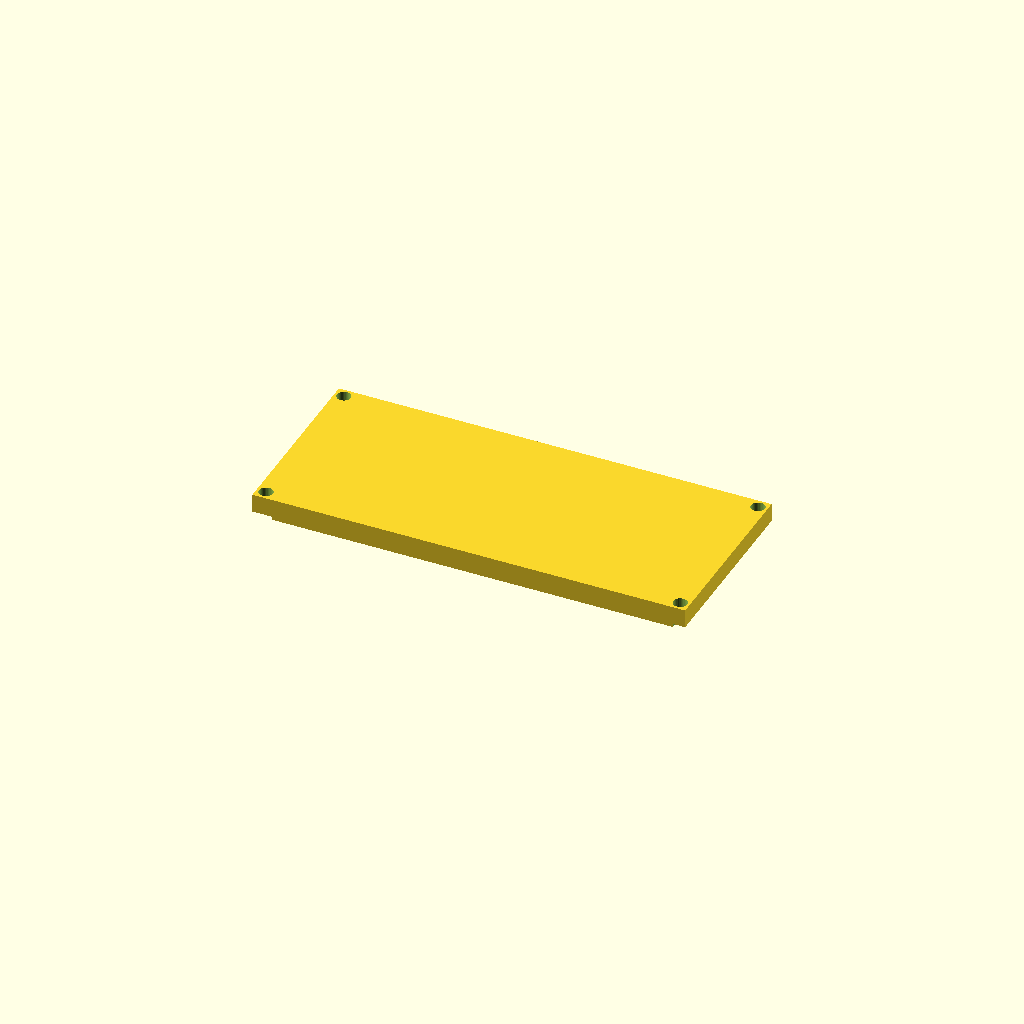
Cell 1: rendered with the file's own defaults.
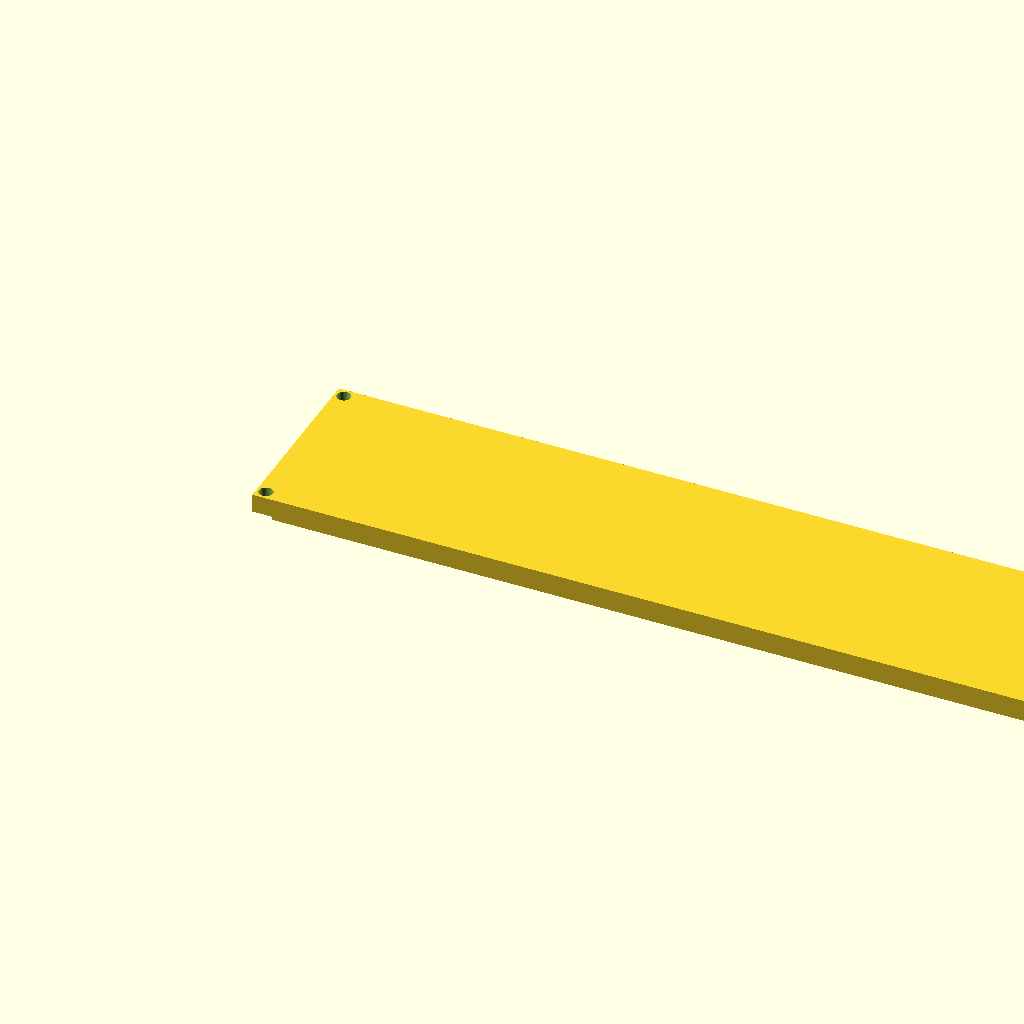
Cell 2: length = 280 (everything else at default).
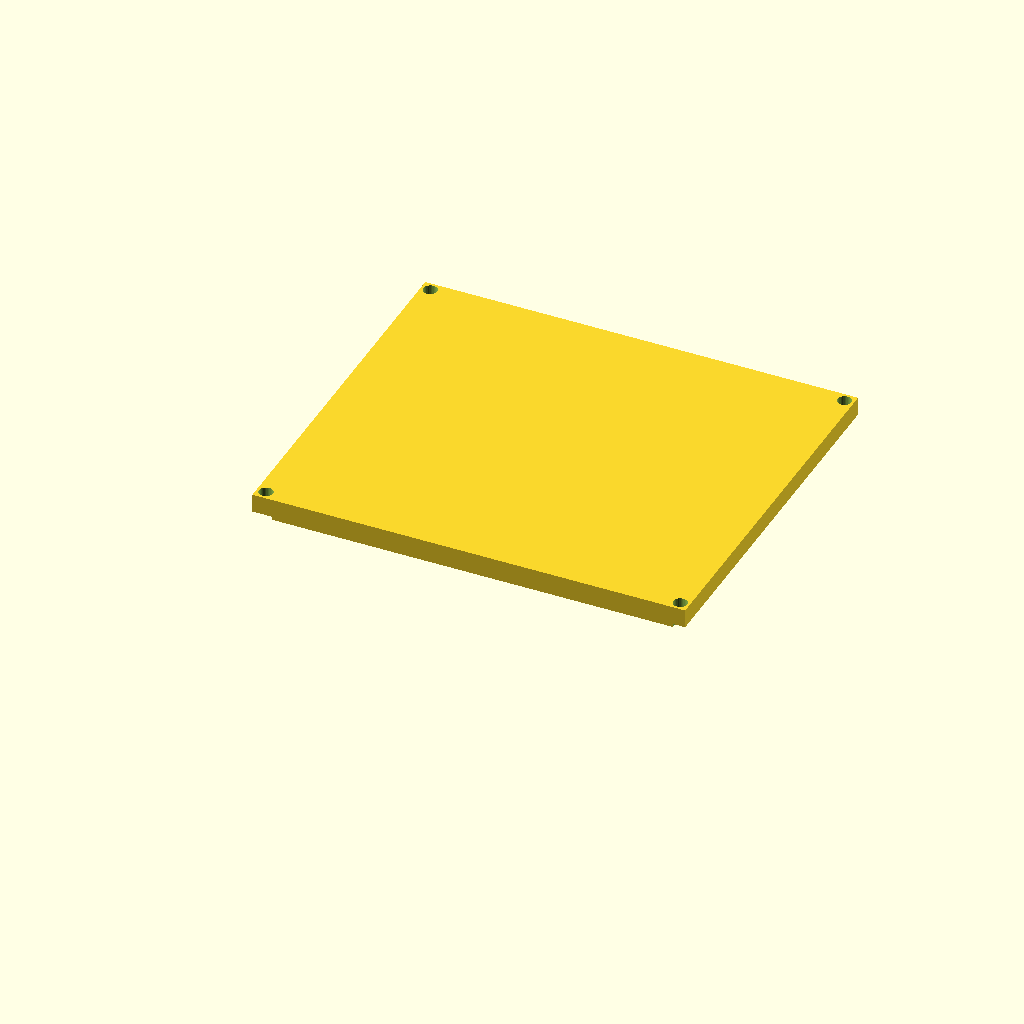
Cell 3: width = 120 (everything else at default).
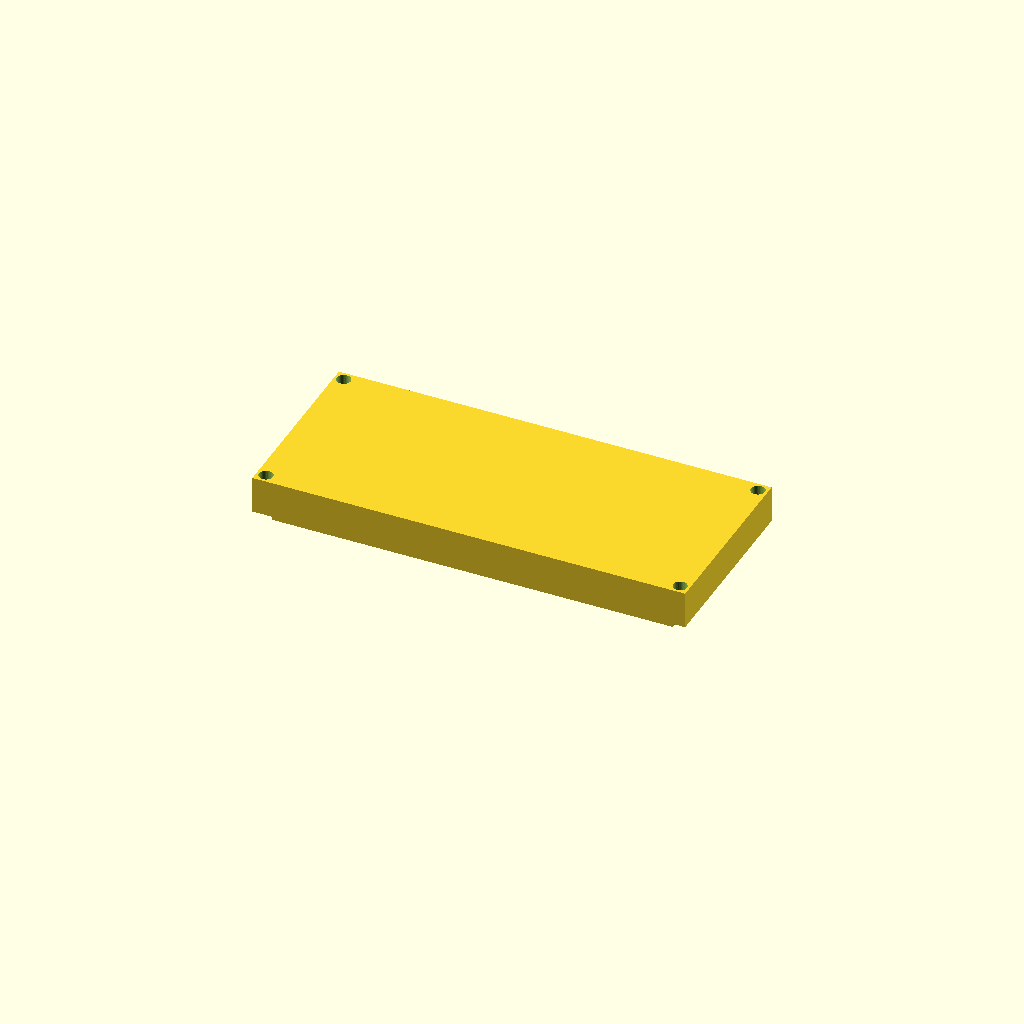
Cell 4: plate_t = 12 (everything else at default).
All cells are drawn from one camera (rotation 55°, 0°, 25°, orthographic, colour scheme Cornfield), so only the parameter changes between them.
OpenSCAD source file optional_data/data/gen2/lids/part_0021.scad:
$fn = 32;

// ----------------------------------------------------------------------
// Enclosure lid: 140 x 60 x 6 mm, 4 bolt holes
// ----------------------------------------------------------------------

// --- parameters (mm) ---
length = 140;             // lid length, X
width = 60;               // lid width, Y
plate_t = 6;              // lid plate thickness
bolt_d = 4.5;             // bolt clearance
boss_lip = 3;             // bolt hole inset from the corner
sink = 1;                 // overlap of the lip and ribs into the plate
lip_h = 4;                // lip height below the plate
lip_wall = 2.5;           // lip wall thickness

module plate() {
  cube([length, width, plate_t]);
  /* lip that drops into the housing opening, sunk into the plate */
  translate([lip_wall, lip_wall, -lip_h + sink]) cube([length - 2 * lip_wall, width - 2 * lip_wall, lip_h]);
}

difference() {
  plate();
  /* bolt pattern matching the corner bosses */
  for (sx = [0, 1]) for (sy = [0, 1])
    translate([sx * (length - 2 * boss_lip) + boss_lip, sy * (width - 2 * boss_lip) + boss_lip, -lip_h - 1])
      cylinder(h = plate_t + lip_h + 2, d = bolt_d);
}
Parameter table extracted from the source (name, type, default, range or options):
length: number, default 140
width: number, default 60
plate_t: number, default 6
bolt_d: number, default 4.5
boss_lip: number, default 3
sink: number, default 1
lip_h: number, default 4
lip_wall: number, default 2.5
